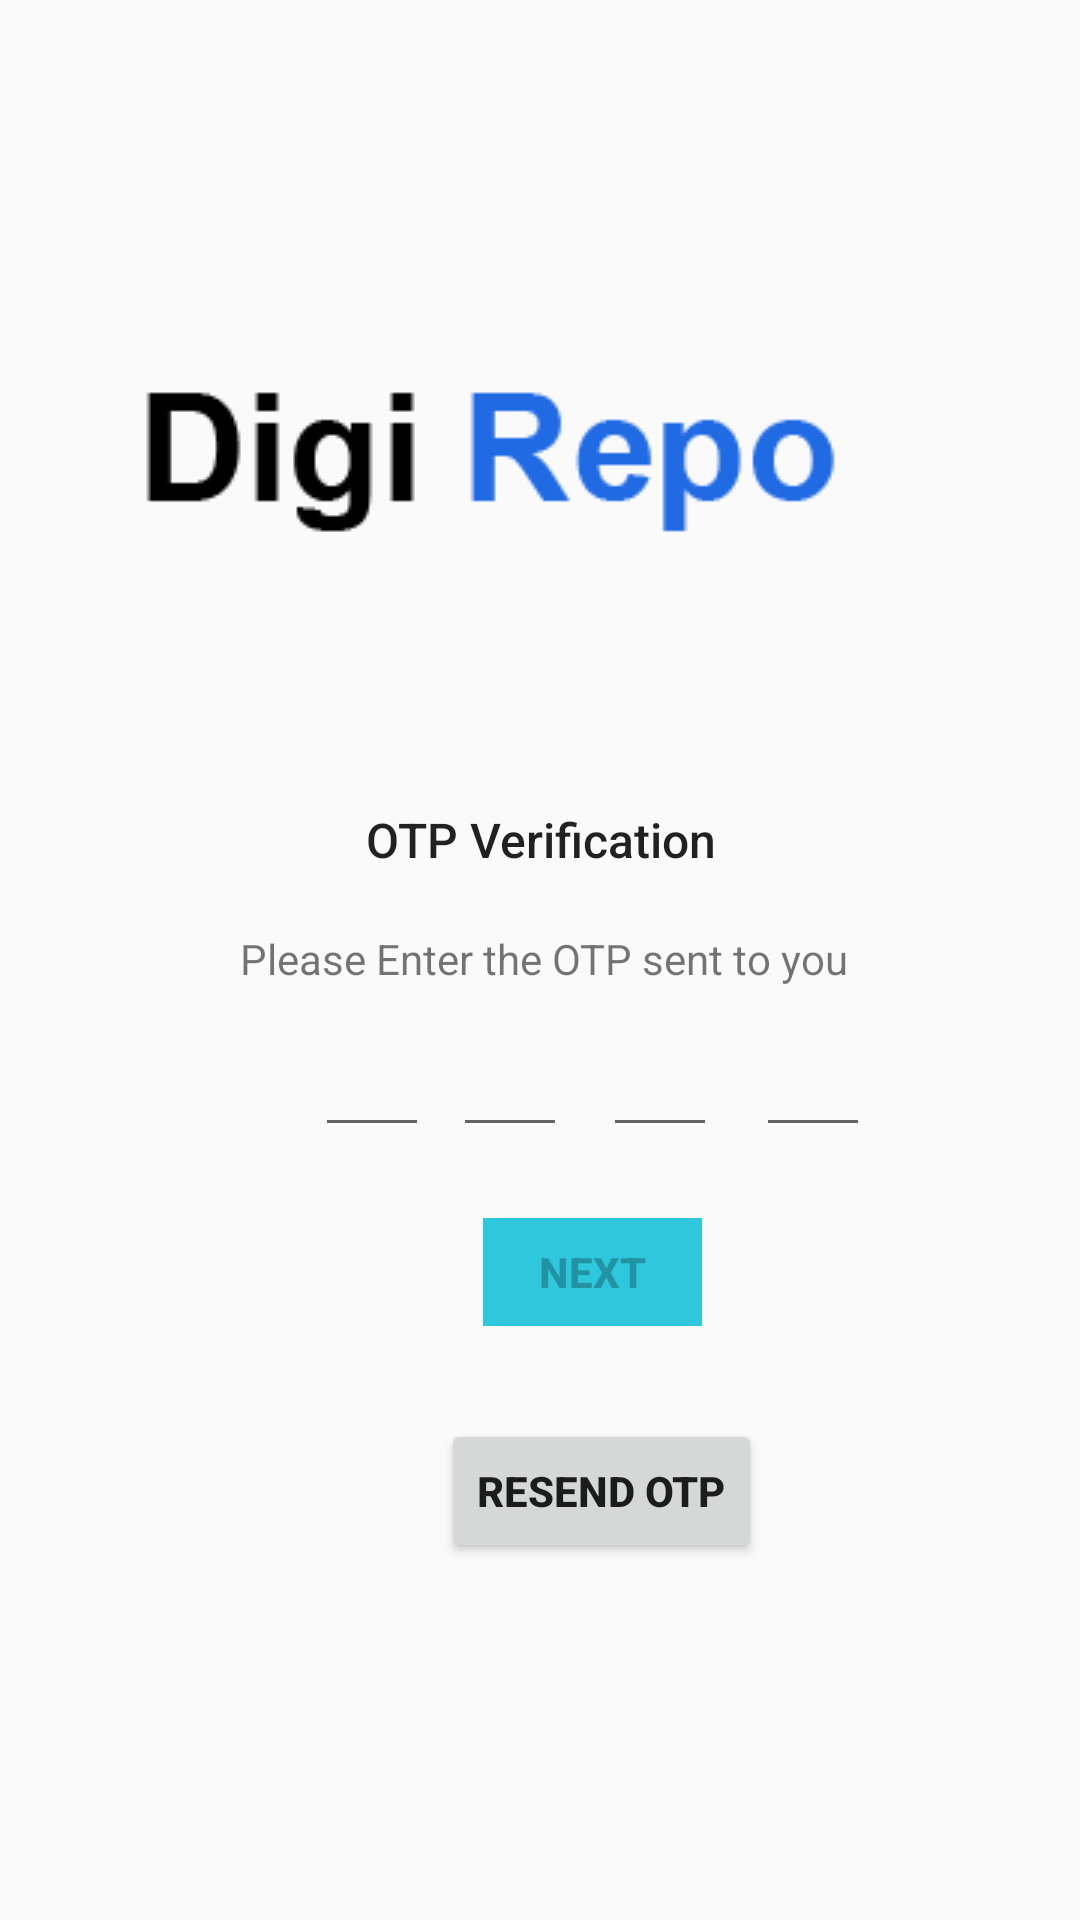

Android layout source for this screen:
<!-- AndroidManifest.xml: application theme Theme.DigiRepo -->
<!-- res/layout/activity_screen5.xml -->
<?xml version="1.0" encoding="utf-8"?>
<RelativeLayout xmlns:android="http://schemas.android.com/apk/res/android"
    xmlns:app="http://schemas.android.com/apk/res-auto"
    xmlns:tools="http://schemas.android.com/tools"
    android:layout_width="match_parent"
    android:layout_height="match_parent"
    tools:context=".Screen5">


    <ImageView
        android:layout_width="wrap_content"
        android:layout_height="wrap_content"
        android:layout_alignParentTop="true"
        android:layout_alignParentEnd="true"
        android:layout_centerHorizontal="true"
        android:layout_marginTop="52dp"
        android:layout_marginEnd="48dp"
        android:src="@drawable/test2" />

    <TextView
        android:layout_width="156dp"
        android:layout_height="41dp"
        android:layout_alignParentTop="true"
        android:layout_centerHorizontal="true"
        android:layout_marginTop="269dp"
        android:text="OTP Verification"
        android:textAlignment="center"
        android:textAppearance="@style/TextAppearance.AppCompat.Body2"
        android:textSize="16sp" />

    <TextView
        android:layout_width="wrap_content"
        android:layout_height="wrap_content"
        android:layout_alignParentStart="true"
        android:layout_alignParentTop="true"
        android:layout_alignParentEnd="true"
        android:layout_marginStart="2dp"
        android:layout_marginTop="310dp"
        android:layout_marginEnd="0dp"
        android:text="Please Enter the OTP sent to you"
        android:textAlignment="center" />

    <EditText
        android:id="@+id/inputcode1"
        android:layout_width="38dp"
        android:layout_height="wrap_content"
        android:layout_alignParentStart="true"
        android:layout_alignParentTop="true"
        android:layout_marginStart="105dp"
        android:layout_marginTop="341dp"
        android:gravity="center"
        android:imeOptions="actionNext"
        android:importantForAutofill="no"
        android:inputType="number"
        android:maxLength="1"
        tools:ignore="SpeakableTextPresentCheck,TouchTargetSizeCheck" />


    <EditText
        android:id="@+id/inputcode2"
        android:layout_width="38dp"
        android:layout_height="wrap_content"
        android:layout_alignParentStart="true"
        android:layout_alignParentTop="true"
        android:layout_marginStart="151dp"
        android:layout_marginTop="341dp"
        android:gravity="center"
        android:imeOptions="actionNext"
        android:importantForAutofill="no"
        android:inputType="number"
        android:maxLength="1"
        tools:ignore="SpeakableTextPresentCheck,TouchTargetSizeCheck" />

    <EditText
        android:id="@+id/inputcode3"
        android:layout_width="38dp"
        android:layout_height="wrap_content"
        android:layout_alignParentStart="true"
        android:layout_alignParentTop="true"
        android:layout_marginStart="201dp"
        android:layout_marginTop="341dp"
        android:gravity="center"
        android:imeOptions="actionNext"
        android:importantForAutofill="no"
        android:inputType="number"
        android:maxLength="1"
        tools:ignore="TouchTargetSizeCheck,SpeakableTextPresentCheck" />

    <EditText
        android:id="@+id/inputcode4"
        android:layout_width="38dp"
        android:layout_height="wrap_content"
        android:layout_alignParentStart="true"
        android:layout_alignParentTop="true"
        android:layout_marginStart="252dp"
        android:layout_marginTop="341dp"
        android:gravity="center"
        android:imeOptions="actionNext"
        android:importantForAutofill="no"
        android:inputType="number"
        android:maxLength="1"
        tools:ignore="TouchTargetSizeCheck,SpeakableTextPresentCheck" />


    <Button
        android:id="@+id/clear"
        android:layout_width="wrap_content"
        android:layout_height="wrap_content"
        android:layout_alignParentStart="true"
        android:layout_alignParentTop="true"
        android:layout_centerHorizontal="true"
        android:layout_marginStart="147dp"
        android:layout_marginTop="473dp"
        android:text="Resend OTP"
        android:textStyle="bold" />

    <Button
        android:id="@+id/Next"
        android:layout_width="73dp"
        android:layout_height="36dp"
        android:layout_alignParentStart="true"
        android:layout_alignParentTop="true"
        android:layout_centerHorizontal="true"
        android:layout_marginStart="161dp"
        android:layout_marginTop="406dp"
        android:background="#D000BCD4"
        android:enabled="false"
        android:gravity="center"
        android:text="Next"
        android:textStyle="bold"
        tools:ignore="TouchTargetSizeCheck" />

    //This button will appear after 20 seconds of inactivity
</RelativeLayout>
<!-- resources referenced by this layout -->
<resources>
  <!-- drawable test2: png bitmap (drawable, 2475 bytes) -->
  <style name="Theme.DigiRepo" parent="Theme.AppCompat.Light.NoActionBar">
          
          <item name="colorPrimary">@color/purple_500</item>
          <item name="colorPrimaryVariant">@color/purple_700</item>
          <item name="colorOnPrimary">@color/white</item>
          
          <item name="colorSecondary">@color/teal_200</item>
          <item name="colorSecondaryVariant">@color/teal_700</item>
          <item name="colorOnSecondary">@color/black</item>
          
          <item name="android:statusBarColor" tools:targetApi="l">?attr/colorPrimaryVariant</item>
          
      </style>
  <color name="purple_500">#FF6200EE</color>
  <color name="purple_700">#FF3700B3</color>
  <color name="white">#FFFFFFFF</color>
  <color name="teal_200">#FF03DAC5</color>
  <color name="teal_700">#FF018786</color>
  <color name="black">#FF000000</color>
</resources>
